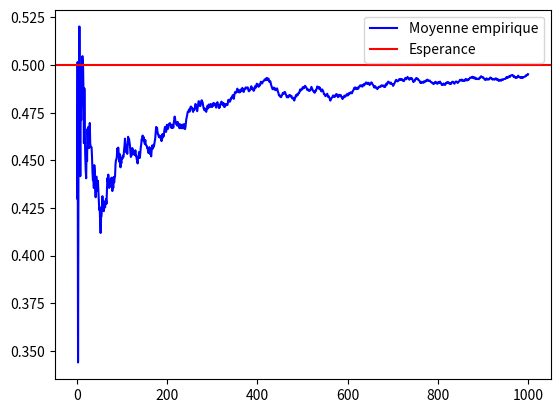

Write the Python code that produced this figure.
import numpy as np
import matplotlib.pyplot as plt

N = 1000 #Nombre de tirages
X = np.random.rand(N) #Tirages independants de la loi uniforme sur [0,1]

#####################################
# But: calculer la suite des moyennes
# empiriques pour n de 1 a N

#####################################
## Calcul de la moyenne empirique:
## avec une boucle
#####################################
sumEmp = X[0]

moyenneEmp = X[0] * np.ones(N)

for i in range(1,N):
    sumEmp = sumEmp + X[i]
    
    moyenneEmp[i] = sumEmp / (i+1)

######################################
### Calcul de la moyenne empirique:
### avec des fonctions numpy
######################################
integers1toN = np.arange(1,N+1) #Un array contenant les entiers de 1 a N

moyenneEmp = np.cumsum(X) / integers1toN 

######################################
## Affichage
######################################
plt.plot(integers1toN, moyenneEmp, color="b", label="Moyenne empirique")

plt.axhline(0.5, color="r", label="Esperance")

plt.legend(loc="best")

plt.show()